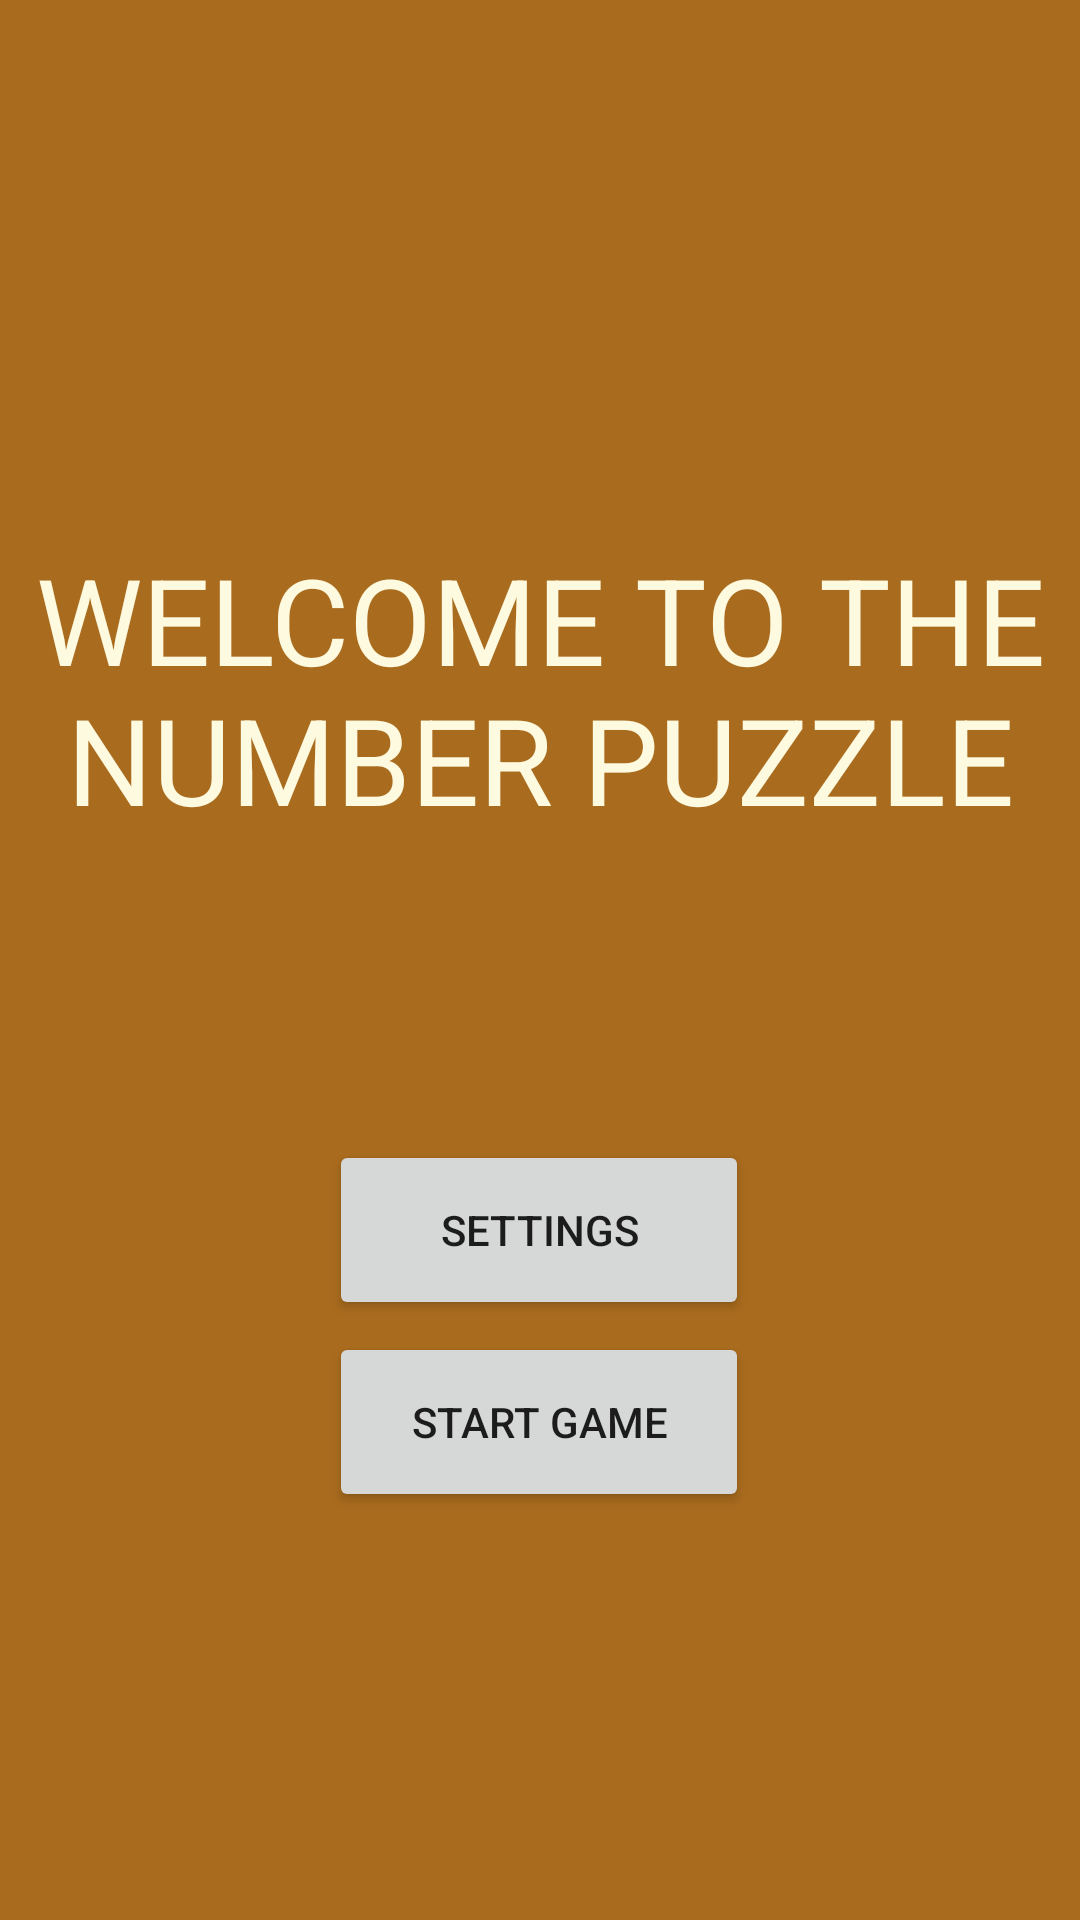

Reconstruct the res/layout file that produces this screen, plus the resources it refers to.
<!-- AndroidManifest.xml: application theme SplashScreenTheme -->
<!-- res/layout/fragment_welcome.xml -->
<?xml version="1.0" encoding="utf-8"?>
<androidx.constraintlayout.widget.ConstraintLayout xmlns:android="http://schemas.android.com/apk/res/android"
    xmlns:app="http://schemas.android.com/apk/res-auto"
    xmlns:tools="http://schemas.android.com/tools"
    android:id="@+id/welcome"
    android:background="@color/WelcomeBackground"
    android:layout_width="match_parent"
    android:layout_height="match_parent"
    tools:context=".ui.main.WelcomeFragment">

    <Button
        android:id="@+id/welcomeToSettings"
        android:layout_width="140dp"
        android:layout_height="60dp"
        android:layout_marginBottom="4dp"
        android:text="@string/welcomeToSettings"
        app:layout_constraintBottom_toTopOf="@+id/welcomeToConfig"
        app:layout_constraintEnd_toEndOf="parent"
        app:layout_constraintHorizontal_bias="0.498"
        app:layout_constraintStart_toStartOf="parent" />

    <Button
        android:id="@+id/welcomeToConfig"
        android:layout_width="140dp"
        android:layout_height="60dp"
        android:layout_marginBottom="136dp"
        android:text="@string/welcomeToConfig"
        app:layout_constraintBottom_toBottomOf="parent"
        app:layout_constraintEnd_toEndOf="parent"
        app:layout_constraintHorizontal_bias="0.498"
        app:layout_constraintStart_toStartOf="parent" />

    <TextView
        android:id="@+id/welcomeMessage"
        android:layout_width="wrap_content"
        android:layout_height="wrap_content"
        android:layout_marginTop="168dp"
        android:text="@string/WelcomeMessage"
        android:textSize="40sp"
        android:textAlignment="center"
        android:textColor="#FEFAE0"
        app:layout_constraintBottom_toTopOf="@+id/welcomeToSettings"
        app:layout_constraintEnd_toEndOf="parent"
        app:layout_constraintHorizontal_bias="0.498"
        app:layout_constraintStart_toStartOf="parent"
        app:layout_constraintTop_toTopOf="parent"
        app:layout_constraintVertical_bias="0.105" />
</androidx.constraintlayout.widget.ConstraintLayout>
<!-- resources referenced by this layout -->
<resources>
  <color name="WelcomeBackground">#A96B1E</color>
  <string name="WelcomeMessage">WELCOME TO THE NUMBER PUZZLE</string>
  <string name="welcomeToConfig">START GAME</string>
  <string name="welcomeToSettings">SETTINGS</string>
  <style name="SplashScreenTheme" parent="Theme.MaterialComponents.Light.DarkActionBar">
          <item name="android:windowBackground">@drawable/splash_bg</item>
          <item name="colorPrimary">#3D5954</item>
      </style>
  <!-- drawable splash_bg (drawable-v24) -->
  <?xml version="1.0" encoding="utf-8"?>
  <layer-list xmlns:android="http://schemas.android.com/apk/res/android">
      <item android:drawable="@color/gold" />
      <item
          android:drawable="@drawable/ic__298910441"
          android:gravity="center">
      </item>
  </layer-list>
  <!-- drawable ic__298910441: vector/xml drawable (drawable, 29862 chars, omitted) -->
</resources>
